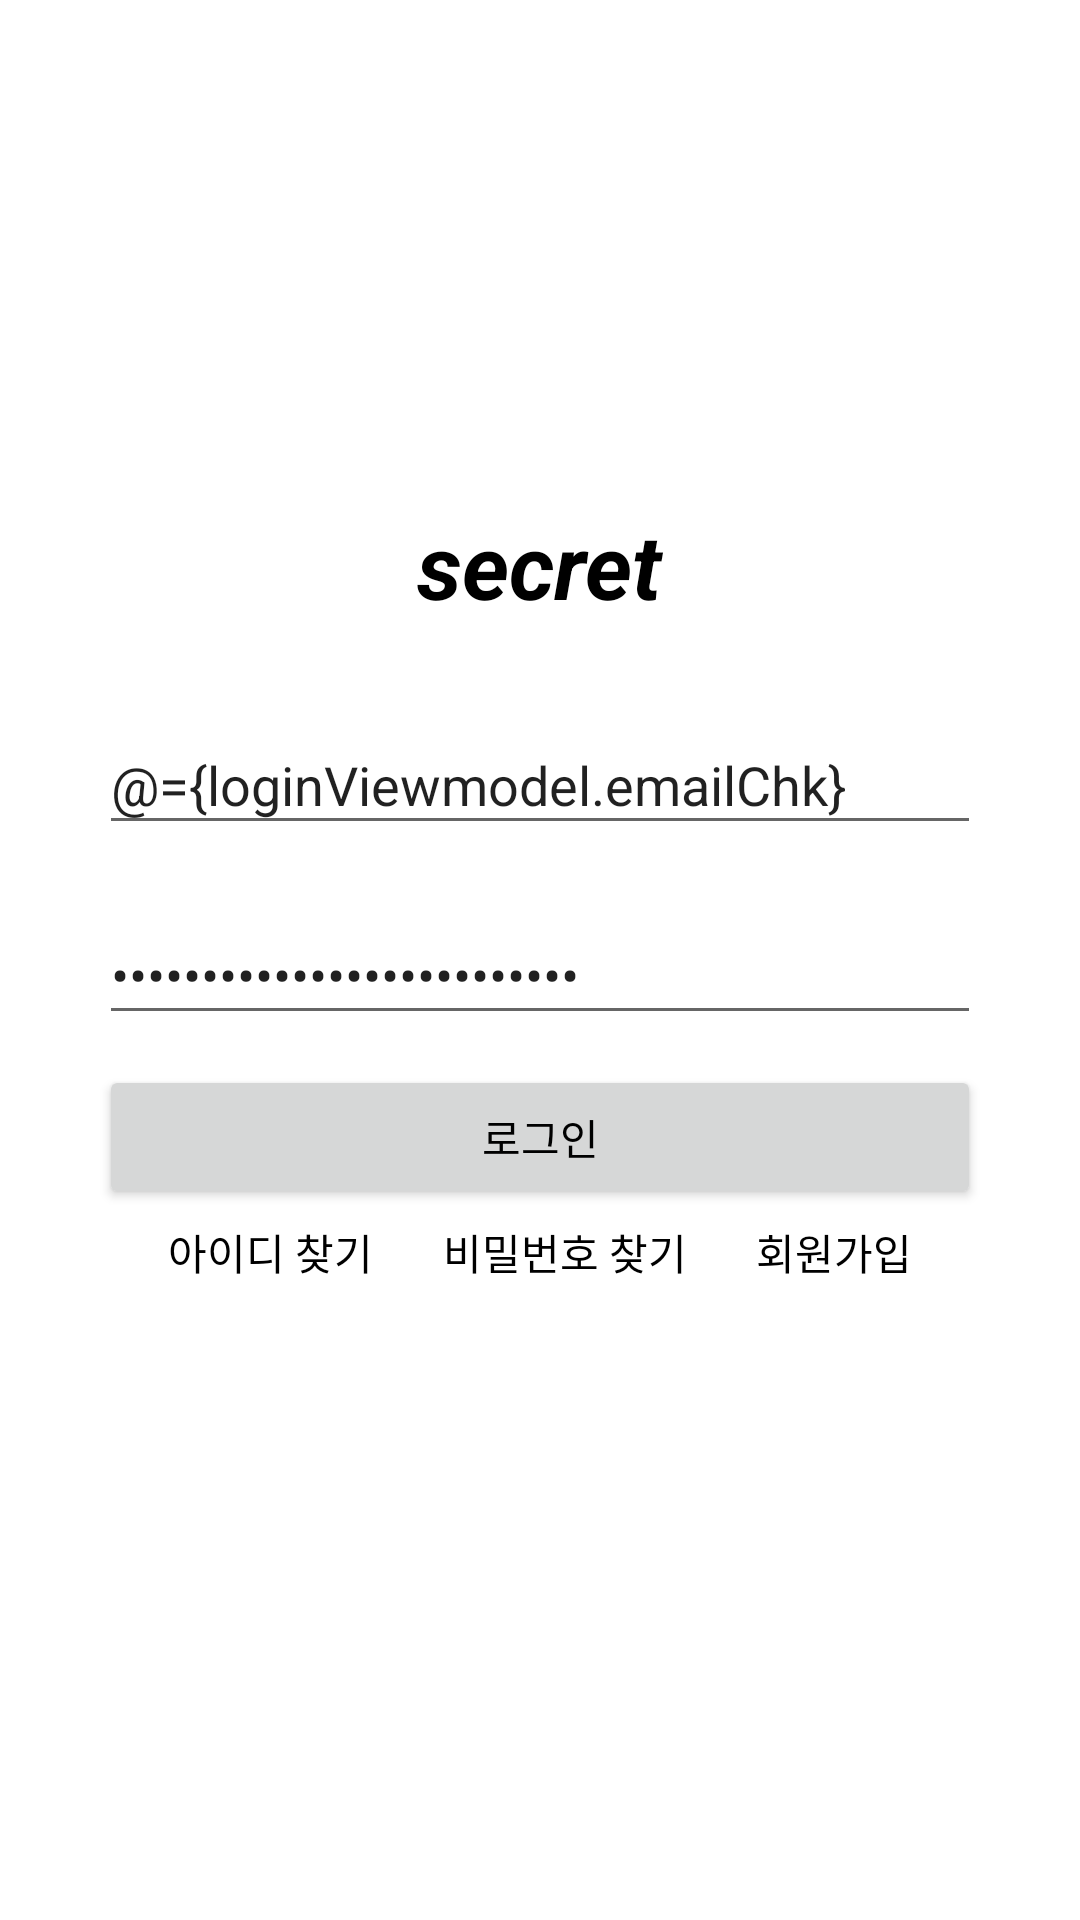

Produce the Android XML layout that renders to this screen, including the resource entries it uses.
<!-- AndroidManifest.xml: application theme Theme.For_GirlFriend -->
<!-- res/layout/fragment_login.xml -->
<?xml version="1.0" encoding="utf-8"?>
<layout xmlns:tools="http://schemas.android.com/tools"
    xmlns:android="http://schemas.android.com/apk/res/android"
    xmlns:app="http://schemas.android.com/apk/res-auto">

    <data>

        <variable
            name="loginViewmodel"
            type="com.example.for_girlfriend.viewmodel.LoginViewmodel" />

        <variable
            name="logiinFg"
            type="com.example.for_girlfriend.login.LoginFragment" />

    </data>

<androidx.constraintlayout.widget.ConstraintLayout
    android:layout_width="match_parent"
    android:layout_height="match_parent"
    tools:context=".login.LoginFragment">


    <com.google.android.material.textfield.TextInputEditText
        android:id="@+id/et_email"
        android:layout_width="wrap_content"
        android:layout_height="wrap_content"
        android:layout_marginTop="30dp"
        android:ems="14"
        android:hint="아이디"
        android:text="@={loginViewmodel.emailChk}"
        android:inputType="textEmailAddress"
        app:layout_constraintEnd_toEndOf="parent"
        app:layout_constraintStart_toStartOf="parent"
        app:layout_constraintTop_toBottomOf="@+id/textView" />

    <EditText
        android:id="@+id/et_password"
        android:layout_width="wrap_content"
        android:layout_height="wrap_content"
        android:layout_marginTop="20dp"
        android:ems="14"
        android:hint="비밀번호"
        android:text="@={loginViewmodel.passChk}"
        android:inputType="textPassword"
        app:layout_constraintEnd_toEndOf="parent"
        app:layout_constraintStart_toStartOf="parent"
        app:layout_constraintTop_toBottomOf="@+id/et_email" />

    <TextView
        android:id="@+id/textView"
        android:layout_width="wrap_content"
        android:layout_height="wrap_content"
        android:text="secret"
        android:textSize="30sp"
        android:textStyle="bold|italic"
        app:layout_constraintBottom_toBottomOf="parent"
        app:layout_constraintEnd_toEndOf="parent"
        app:layout_constraintStart_toStartOf="parent"
        app:layout_constraintTop_toTopOf="parent"
        app:layout_constraintVertical_bias="0.28" />

    <androidx.appcompat.widget.AppCompatButton
        android:id="@+id/btn_login"
        android:layout_width="0dp"
        android:layout_height="wrap_content"
        android:layout_marginTop="10dp"
        android:text="로그인"
        app:layout_constraintEnd_toEndOf="@+id/et_password"
        app:layout_constraintHorizontal_bias="0.491"
        app:layout_constraintStart_toStartOf="@+id/et_password"
        app:layout_constraintTop_toBottomOf="@+id/et_password"
        />

    <androidx.appcompat.widget.AppCompatButton
        android:id="@+id/btn_sign_Up"
        android:layout_width="wrap_content"
        android:layout_height="wrap_content"
        android:layout_marginTop="4dp"
        android:background="@drawable/no_line_border"
        android:includeFontPadding="false"
        android:minWidth="0dp"
        android:minHeight="0dp"
        android:text="회원가입"
        app:layout_constraintEnd_toEndOf="@+id/btn_login"
        app:layout_constraintHorizontal_bias="0.5"
        app:layout_constraintStart_toEndOf="@+id/btn_findPass"
        app:layout_constraintTop_toBottomOf="@+id/btn_login" />

    <androidx.appcompat.widget.AppCompatButton
        android:id="@+id/btn_findId"
        android:layout_width="wrap_content"
        android:layout_height="wrap_content"
        android:background="@drawable/no_line_border"
        android:includeFontPadding="false"
        android:minWidth="0dp"
        android:minHeight="0dp"
        android:text="아이디 찾기"
        app:layout_constraintEnd_toStartOf="@+id/btn_findPass"
        app:layout_constraintHorizontal_bias="0.5"
        app:layout_constraintStart_toStartOf="@+id/btn_login"
        app:layout_constraintTop_toTopOf="@+id/btn_sign_Up" />

    <androidx.appcompat.widget.AppCompatButton
        android:id="@+id/btn_findPass"
        android:layout_width="wrap_content"
        android:layout_height="wrap_content"
        android:background="@drawable/no_line_border"
        android:includeFontPadding="false"
        android:minWidth="0dp"
        android:minHeight="0dp"
        android:text="비밀번호 찾기"
        app:layout_constraintEnd_toStartOf="@+id/btn_sign_Up"
        app:layout_constraintHorizontal_bias="0.5"
        app:layout_constraintStart_toEndOf="@+id/btn_findId"
        app:layout_constraintTop_toTopOf="@+id/btn_sign_Up" />

    <androidx.core.widget.ContentLoadingProgressBar
        android:id="@+id/pb_login"
        style="@style/Widget.AppCompat.ProgressBar"
        android:layout_width="50dp"
        android:layout_height="50dp"
        android:visibility="invisible"
        app:layout_constraintBottom_toBottomOf="parent"
        app:layout_constraintEnd_toEndOf="parent"
        app:layout_constraintHorizontal_bias="0.501"
        app:layout_constraintStart_toStartOf="parent"
        app:layout_constraintTop_toTopOf="parent"
        app:layout_constraintVertical_bias="0.425" />

    <TextView
        android:id="@+id/tv_pb"
        android:layout_width="wrap_content"
        android:layout_height="wrap_content"
        android:text="Loading.."
        android:visibility="invisible"
        app:layout_constraintEnd_toEndOf="@+id/pb_login"
        app:layout_constraintStart_toStartOf="@+id/pb_login"
        app:layout_constraintTop_toBottomOf="@+id/pb_login" />

</androidx.constraintlayout.widget.ConstraintLayout>
</layout>
<!-- resources referenced by this layout -->
<resources>
  <!-- drawable no_line_border (drawable) -->
  <?xml version="1.0" encoding="utf-8"?>
  <shape xmlns:android="http://schemas.android.com/apk/res/android"
      android:shape="rectangle">
      <stroke android:width="0dp"/>
      <solid android:color="#00FF"/>
  </shape>
  <style name="Theme.For_GirlFriend" parent="Theme.MaterialComponents.DayNight.NoActionBar">
          
          <item name="colorPrimary">@color/purple_500</item>
          <item name="colorPrimaryVariant">@color/purple_700</item>
          <item name="colorOnPrimary">@color/white</item>
          
          <item name="colorSecondary">@color/teal_200</item>
          <item name="colorSecondaryVariant">@color/teal_700</item>
          <item name="colorOnSecondary">@color/black</item>
          
          <item name="android:statusBarColor" tools:targetApi="l">?attr/colorPrimaryVariant</item>
          <item name="android:textColor">@color/black</item>
          
      </style>
  <color name="purple_500">#FF6200EE</color>
  <color name="purple_700">#FF3700B3</color>
  <color name="white">#FFFFFFFF</color>
  <color name="teal_200">#FF03DAC5</color>
  <color name="teal_700">#FF018786</color>
  <color name="black">#FF000000</color>
</resources>
